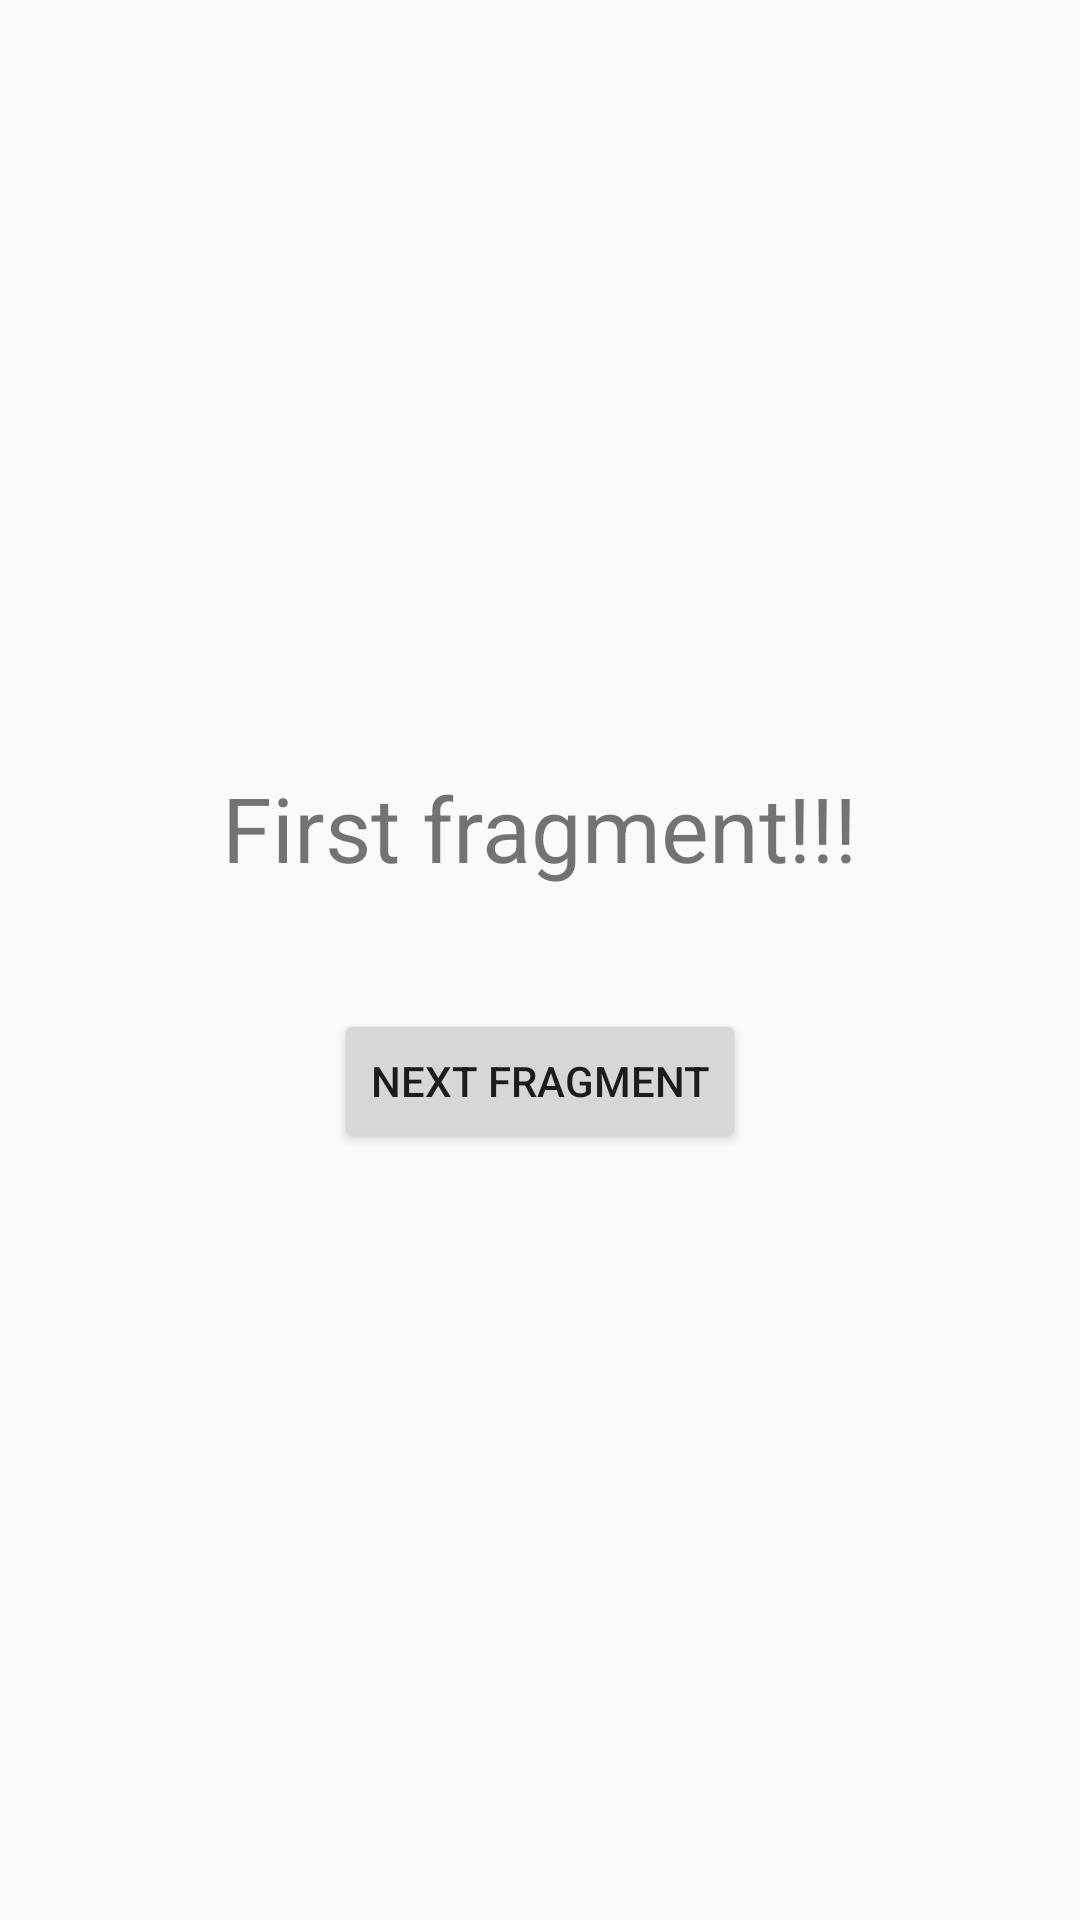

Here is an Android app screen rendered from its layout file. Give the layout XML and the strings, colors and styles it references.
<!-- AndroidManifest.xml: application theme AppTheme -->
<!-- res/layout/fragment_first.xml -->
<?xml version="1.0" encoding="utf-8"?>
<LinearLayout xmlns:android="http://schemas.android.com/apk/res/android"
    android:layout_width="match_parent"
    android:layout_height="match_parent"
    android:orientation="vertical">


    <LinearLayout
        android:layout_width="match_parent"
        android:layout_height="match_parent"
        android:gravity="center"
        android:orientation="vertical">

        <TextView
            android:layout_width="wrap_content"
            android:layout_height="wrap_content"
            android:text="First fragment!!!"
            android:textSize="30sp" />

        <TextView
            android:id="@+id/fromSecond"
            android:layout_width="wrap_content"
            android:layout_height="wrap_content"
            android:textSize="30sp" />
            android:text="TextView" />

        <Button
            android:id="@+id/next_fragment"
            android:layout_width="wrap_content"
            android:layout_height="wrap_content"
            android:text="Next fragment" />
    </LinearLayout>
</LinearLayout>
<!-- resources referenced by this layout -->
<resources>
  <style name="AppTheme" parent="Theme.AppCompat.Light.DarkActionBar">
          
          <item name="colorPrimary">@color/colorPrimary</item>
          <item name="colorPrimaryDark">@color/colorPrimaryDark</item>
          <item name="colorAccent">@color/colorAccent</item>
      </style>
  <!-- not gathered from this repository: default colours our renderer supplied (Android Studio template values) -->
  <color name="colorPrimary">#FF6200EE</color>
  <color name="colorPrimaryDark">#FF3700B3</color>
  <color name="colorAccent">#FF03DAC5</color>
</resources>
